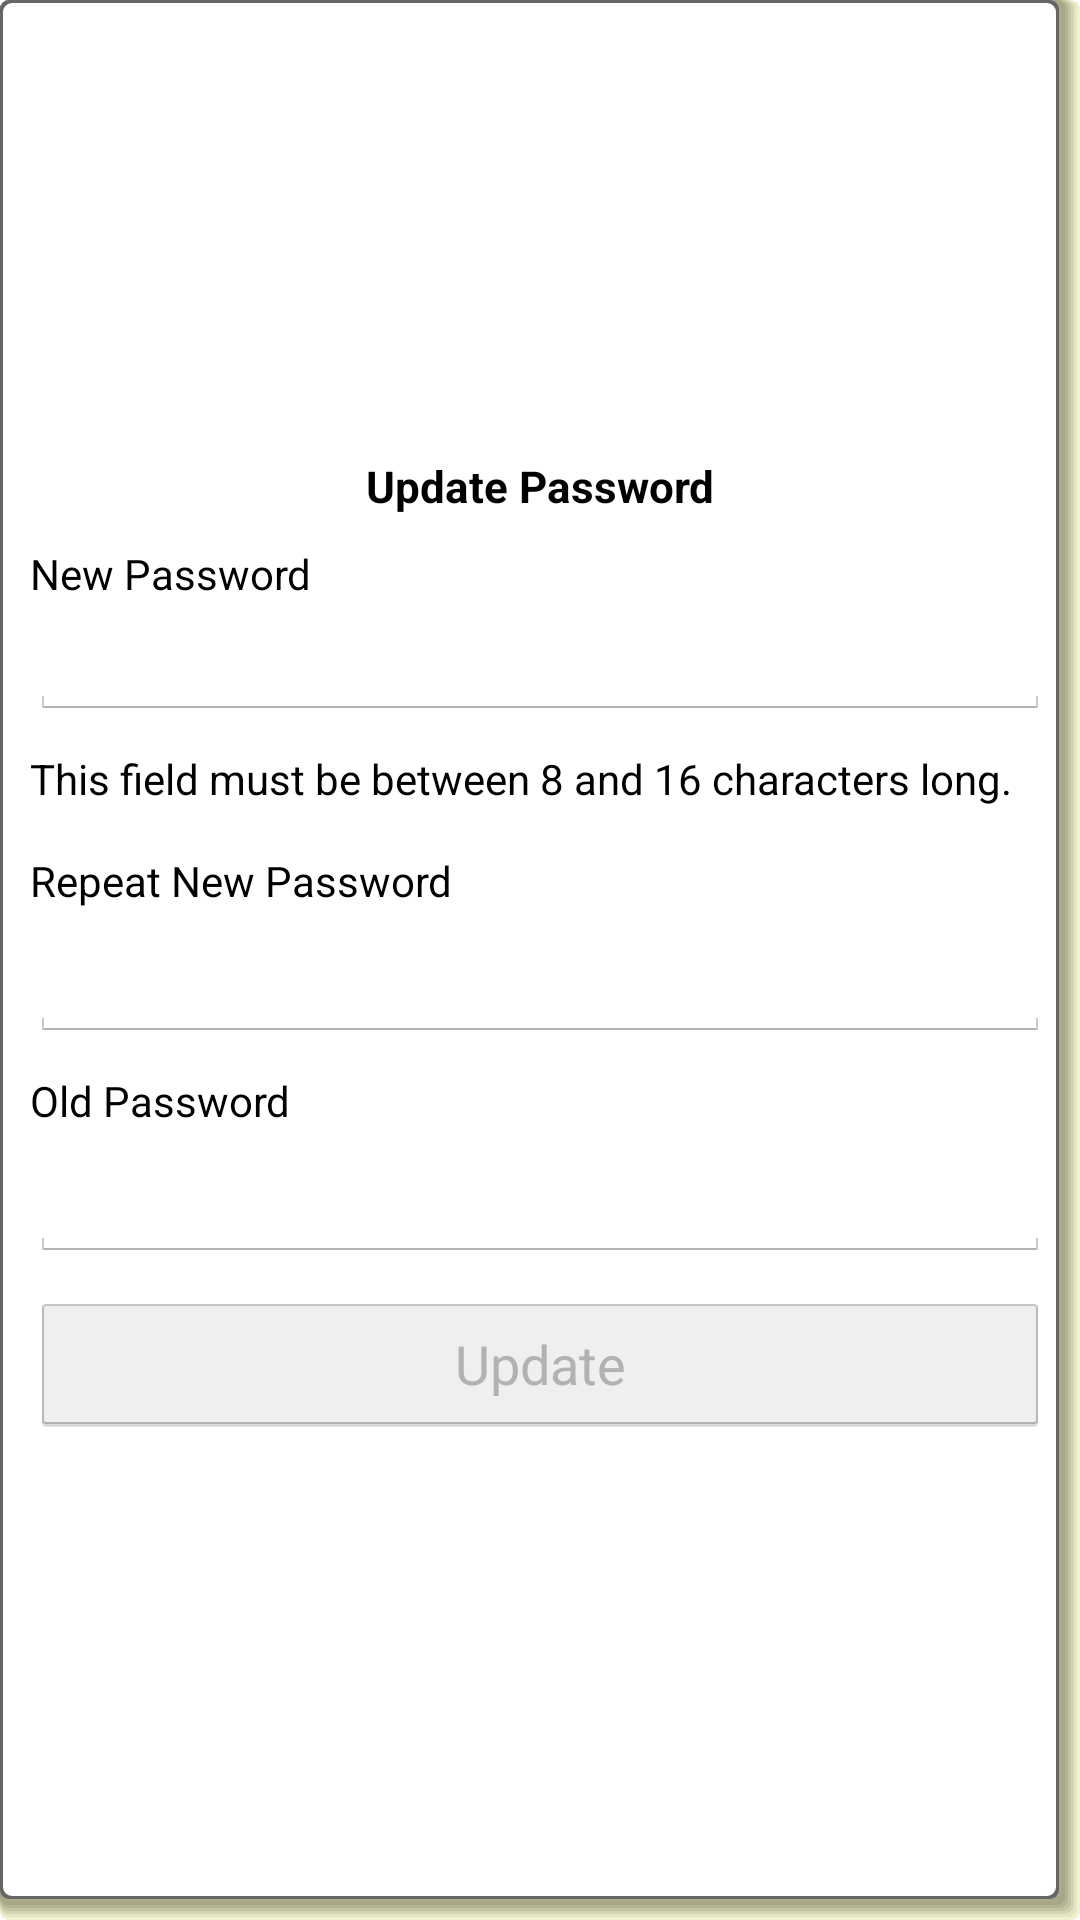

The Android layout XML behind this screen, and the referenced resources:
<!-- AndroidManifest.xml: application theme Genie -->
<!-- res/layout/panel_update_password.xml -->
<?xml version="1.0" encoding="utf-8"?>
<LinearLayout xmlns:android="http://schemas.android.com/apk/res/android"
    android:id="@+id/panel_change_password"
    style="@style/genie_panel_meter"
    android:layout_width="match_parent"
    android:layout_height="match_parent"
    android:background="@drawable/shadow"
    android:orientation="vertical"
    android:paddingBottom="10dp"
    android:paddingLeft="10dp"
    android:paddingRight="10dp" >

    <TextView
        style="@style/genie_panel_title"
        android:layout_width="match_parent"
        android:layout_height="wrap_content"
        android:text="@string/panel_update_password" />

    
    <TextView
        android:id="@+id/settings_password_error"
        android:layout_width="wrap_content"
        android:layout_height="wrap_content"
        android:layout_marginBottom="10dip"
        android:minWidth="@dimen/common_min_width"
        android:textColor="@color/red"
        android:visibility="gone" />

    
    <TextView
        android:layout_width="wrap_content"
        android:layout_height="wrap_content"
        android:minWidth="@dimen/common_min_width"
        android:text="@string/settings_new_password"
        android:textColor="@color/black" />

    <EditText
        android:id="@+id/settings_new_password"
        android:layout_width="wrap_content"
        android:layout_height="wrap_content"
        android:layout_marginBottom="10dip"
        android:inputType="textPassword"
        android:minWidth="@dimen/common_min_width"
        android:singleLine="true" />

    <TextView
        android:layout_width="wrap_content"
        android:layout_height="wrap_content"
        android:layout_marginBottom="15dip"
        android:minWidth="@dimen/common_min_width"
        android:text="@string/settings_new_password_hint"
        android:textColor="@color/black" />

    

    <TextView
        android:layout_width="wrap_content"
        android:layout_height="wrap_content"
        android:minWidth="@dimen/common_min_width"
        android:text="@string/settings_repeat_password"
        android:textColor="@color/black" />

    <EditText
        android:id="@+id/settings_repeat_password"
        android:layout_width="wrap_content"
        android:layout_height="wrap_content"
        android:layout_marginBottom="10dip"
        android:layout_marginTop="5dip"
        android:inputType="textPassword"
        android:minWidth="@dimen/common_min_width"
        android:singleLine="true" />

    

    <TextView
        android:layout_width="wrap_content"
        android:layout_height="wrap_content"
        android:minWidth="@dimen/common_min_width"
        android:text="@string/settings_old_password"
        android:textColor="@color/black" />

    <EditText
        android:id="@+id/settings_old_password"
        android:layout_width="wrap_content"
        android:layout_height="wrap_content"
        android:layout_marginBottom="10dip"
        android:layout_marginTop="5dip"
        android:imeActionLabel="@string/panel_update_password_action"
        android:inputType="textPassword"
        android:minWidth="@dimen/common_min_width"
        android:singleLine="true" />

    

    <RelativeLayout
        android:layout_width="wrap_content"
        android:layout_height="wrap_content"
        android:layout_marginBottom="10dip" >

        <Button
            android:id="@+id/settings_change_password_button"
            android:layout_width="wrap_content"
            android:layout_height="wrap_content"
            android:enabled="false"
            android:minWidth="@dimen/common_min_width"
            android:text="@string/panel_update_password_action" />

        <ProgressBar
            android:id="@+id/settings_change_password_progress"
            style="@android:style/Widget.ProgressBar.Small"
            android:layout_width="wrap_content"
            android:layout_height="wrap_content"
            android:layout_alignRight="@+id/settings_change_password_button"
            android:layout_centerVertical="true"
            android:paddingRight="15dp"
            android:visibility="gone" />
    </RelativeLayout>

</LinearLayout>
<!-- resources referenced by this layout -->
<resources>
  <color name="black">#000000</color>
  <color name="red">#FF0000</color>
  <dimen name="common_min_width">500dp</dimen>
  <!-- drawable shadow: vector/xml drawable (drawable, 2341 chars, omitted) -->
  <string name="panel_update_password">Update Password</string>
  <string name="panel_update_password_action">Update</string>
  <string name="settings_new_password">New Password</string>
  <string name="settings_new_password_hint">This field must be between 8 and 16 characters long.</string>
  <string name="settings_old_password">Old Password</string>
  <string name="settings_repeat_password">Repeat New Password</string>
  <style name="genie_panel_meter">
          <item name="android:gravity">center</item>
      </style>
  <style name="genie_panel_title">
          <item name="android:gravity">center</item>
          <item name="android:textSize">14.5sp</item>
          <item name="android:textStyle">bold</item>
          <item name="android:textColor">@color/black</item>
          <item name="android:padding">10dp</item>
      </style>
  <style name="Genie" parent="android:Theme.Holo.Light.NoActionBar">
          <item name="android:spinnerStyle">@style/GenieSpinnerStyle</item>
          <item name="android:spinnerItemStyle">@style/GenieSpinnerItemStyle</item>
          <item name="android:spinnerDropDownItemStyle">@style/GenieDropDownItemStyle</item>
      </style>
  <style name="GenieSpinnerStyle" parent="android:Widget.Spinner">
          <item name="android:background">@drawable/spinner</item>
          <item name="android:dropDownSelector">@drawable/list_selector</item>
          <item name="android:textColor">@color/white</item>
      </style>
  <style name="GenieSpinnerItemStyle" parent="android:Widget.TextView.SpinnerItem">
          <item name="android:textAppearance">@style/GenieTextAppearanceSpinnerItem</item>
      </style>
  <style name="GenieDropDownItemStyle" parent="android:Widget.DropDownItem.Spinner">
          <item name="android:checkMark">@drawable/radio_button</item>
      </style>
  <!-- drawable list_selector (drawable) -->
  <?xml version="1.0" encoding="utf-8"?>
  <selector xmlns:android="http://schemas.android.com/apk/res/android">
  
      <item android:drawable="@android:color/transparent" android:state_window_focused="false"/>
  
      
      <item android:drawable="@drawable/list_selector_disabled_holo_light" android:state_enabled="false" android:state_focused="true" android:state_pressed="true"/>
      <item android:drawable="@drawable/list_selector_disabled_holo_light" android:state_enabled="false" android:state_focused="true"/>
      <item android:drawable="@drawable/list_focused_holo" android:state_focused="true"/>
  
  </selector>
  <color name="white">#FFFFFF</color>
  <style name="GenieTextAppearanceSpinnerItem" parent="android:TextAppearance.Widget.TextView.SpinnerItem">
          <item name="android:textColor">@color/white</item>
      </style>
</resources>
